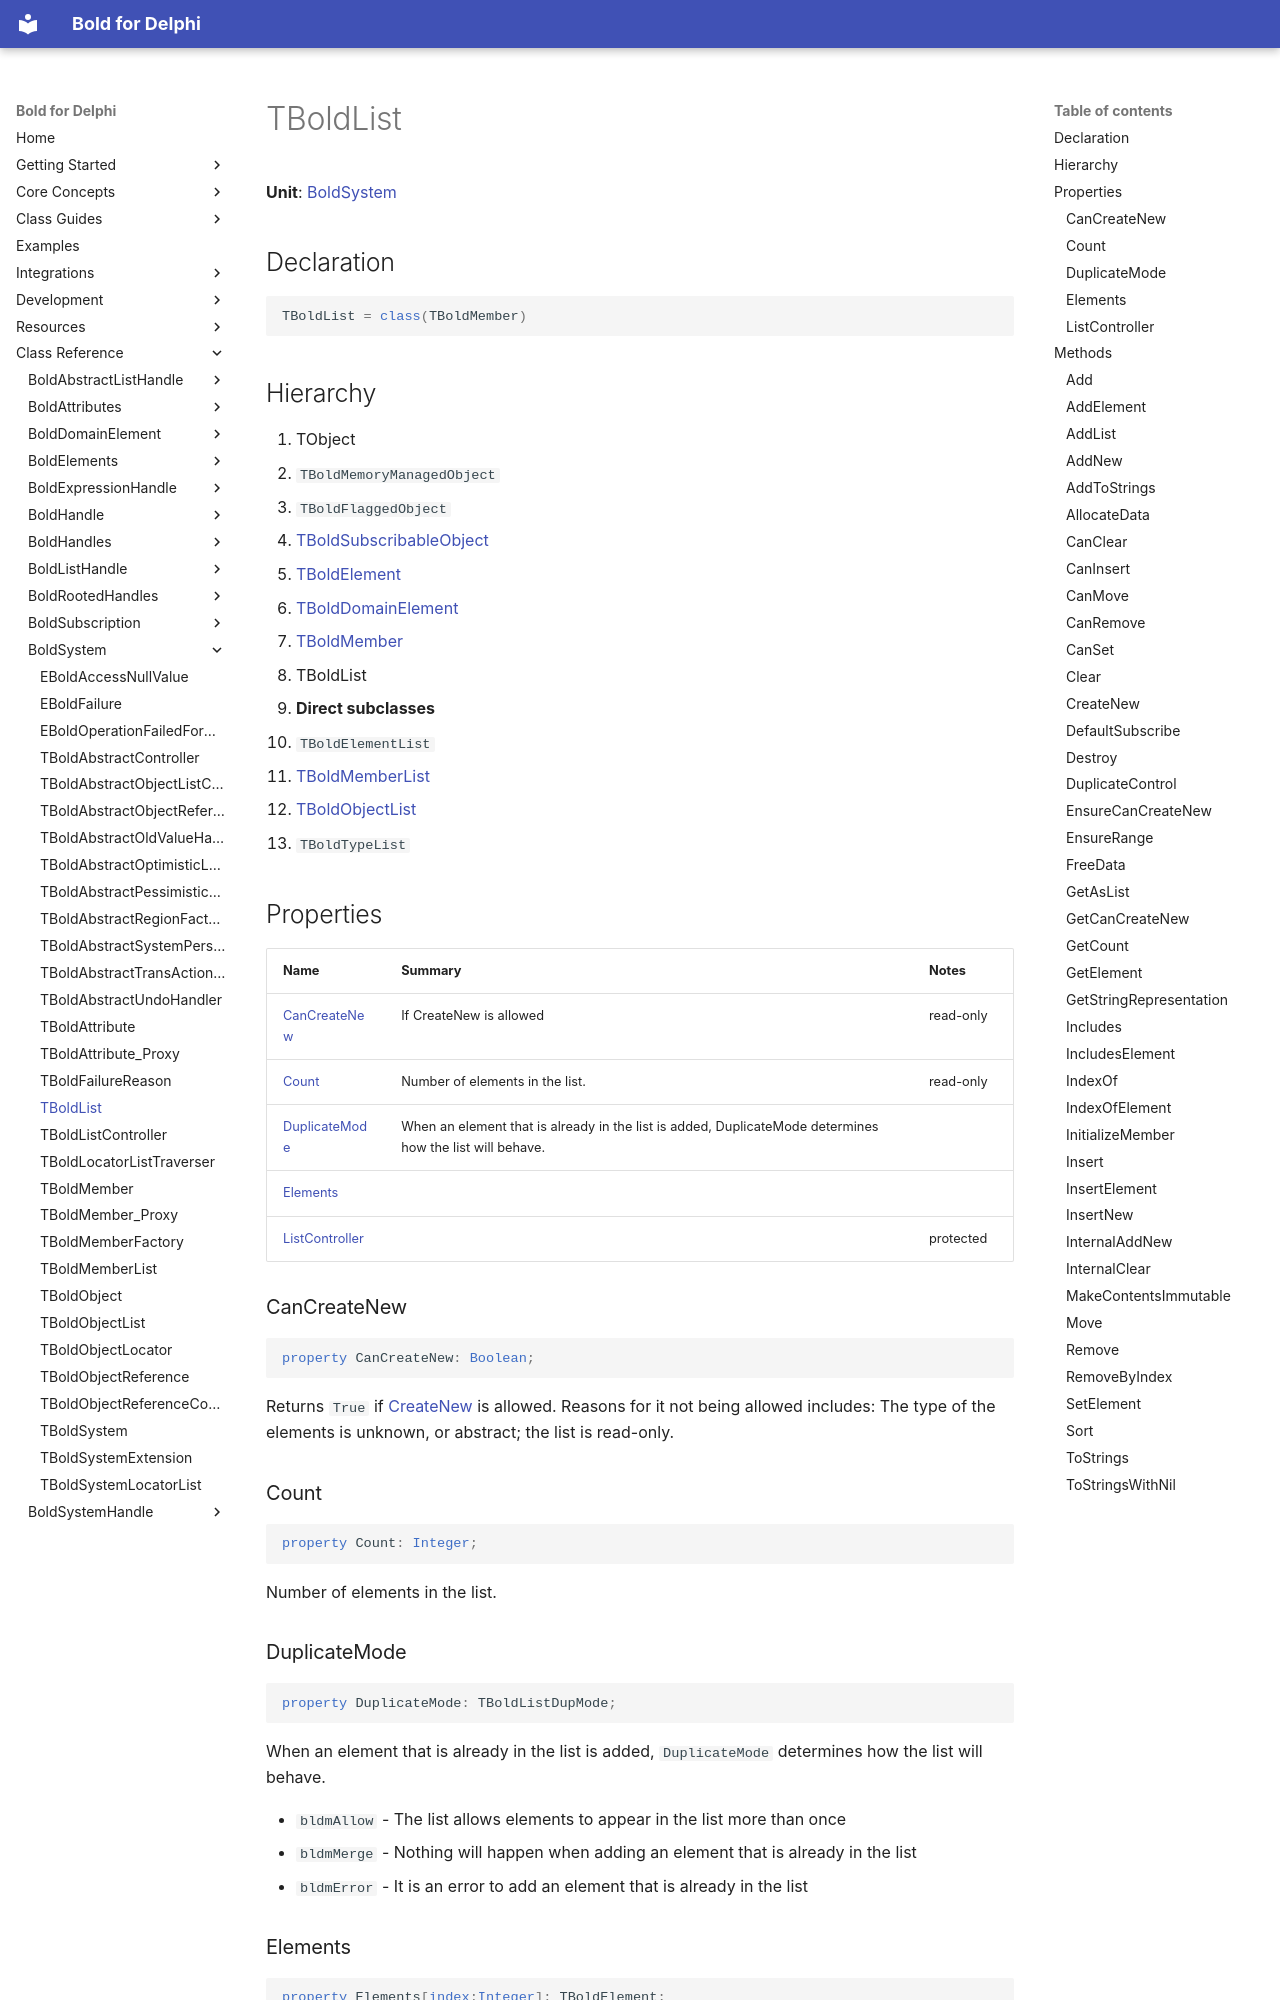

repository: bero/BoldForDelphi · page: reference/BoldSystem/TBoldList/index.html · generator: mkdocs

# TBoldList

**Unit**: [BoldSystem](index.md)

## Declaration

```delphi
TBoldList = class(TBoldMember)
```

## Hierarchy

1. TObject
2. `TBoldMemoryManagedObject`
3. `TBoldFlaggedObject`
4. [TBoldSubscribableObject](../BoldSubscription/TBoldSubscribableObject.md)
5. [TBoldElement](../BoldElements/TBoldElement.md)
6. [TBoldDomainElement](../BoldDomainElement/TBoldDomainElement.md)
7. [TBoldMember](TBoldMember.md)
8. TBoldList
9. **Direct subclasses**
10. `TBoldElementList`
11. [TBoldMemberList](TBoldMemberList.md)
12. [TBoldObjectList](TBoldObjectList.md)
13. `TBoldTypeList`

## Properties

| Name | Summary | Notes |
|---|---|---|
| [CanCreateNew](#cancreatenew) | If CreateNew is allowed | read-only |
| [Count](#count) | Number of elements in the list. | read-only |
| [DuplicateMode](#duplicatemode) | When an element that is already in the list is added, DuplicateMode determines how the list will behave. |  |
| [Elements](#elements) |  |  |
| [ListController](#listcontroller) |  | protected |

### CanCreateNew

```delphi
property CanCreateNew: Boolean;
```

Returns `True` if [CreateNew](TBoldList.md#createnew) is allowed. Reasons for it not being allowed includes: The type of the elements is unknown, or abstract; the list is read-only.

### Count

```delphi
property Count: Integer;
```

Number of elements in the list.

### DuplicateMode

```delphi
property DuplicateMode: TBoldListDupMode;
```

When an element that is already in the list is added, `DuplicateMode` determines how the list will behave.

- `bldmAllow` - The list allows elements to appear in the list more than once
- `bldmMerge` - Nothing will happen when adding an element that is already in the list
- `bldmError` - It is an error to add an element that is already in the list

### Elements

```delphi
property Elements[index:Integer]: TBoldElement;
```

The default property of the list.

### ListController

```delphi
property ListController: TBoldListController;
```
